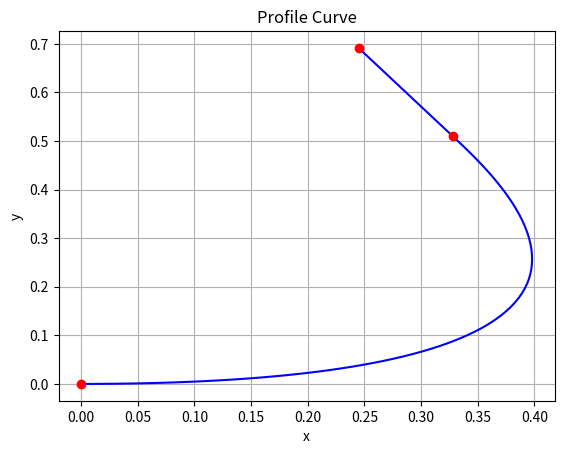

Recreate this plot in Python.
import numpy as np
from math import sin, cos, hypot, atan2, pi, floor
from scipy.optimize import minimize, NonlinearConstraint
from scipy.interpolate import CubicSpline
from scipy import integrate
import matplotlib.pyplot as plt

class Point:
    def __init__(self, x, y, phi):
        self.x = x
        self.y = y
        self.phi = phi
        
    def plot(self):
        plt.plot([self.x], [self.y], marker='o', color='red')

class SegmentSpecs:
    def __init__(self, length=None, angle=None, delta_x=None, delta_y=None):
        self.length = length
        self.angle = angle
        self.delta_x = delta_x
        self.delta_y = delta_y

# https://en.wikipedia.org/wiki/Curvature
# https://en.wikipedia.org/wiki/Arc_length
# https://en.wikipedia.org/wiki/Differentiable_curve#arc-length_parametrization
# https://en.wikipedia.org/wiki/Tangential_angle
class SegmentCurve:
    def __init__(self, c):
        self.set_c(c)

    @staticmethod
    def get_c_start(point, specs):
        # Normalize angle to a range of [-pi, pi]
        # https://stackoverflow.com/a/24234924
        def normalize_angle(x):
            return x - 2*pi*floor((x + pi)/(2*pi))
        
        # Calculate c for a line starting at the initial point with angle phi and length l
        def linear(phi, l):
            return [point.x, l*cos(phi), 0, 0, point.y, l*sin(phi), 0, 0]
        
        # Given: {dl, dphi}
        if (specs.length is not None) and (specs.angle is not None):
            return linear(point.phi + specs.angle, specs.length)

        # Given: {dl, dx}
        if (specs.length is not None) and (specs.delta_x is not None):
            dl_n = max(specs.length, abs(specs.delta_x))    # If dl < dx, use dx as length
            phi_n = normalize_angle(point.phi)
            alpha = acos(specs.delta_x/dl_n)
            
            if phi_n >= 0:
                if specs.delta_x >= 0:
                    return linear(alpha, specs.length)
                else:
                    return linear(pi - alpha, specs.length)
            else:
                if specs.delta_x >= 0:
                    return linear(-alpha, specs.length)
                else:
                    return linear(alpha - pi, specs.length)
        
        # Given: {dl, dy}
        if (specs.length is not None) and (specs.delta_y is not None):
            dl_n = max(specs.length, abs(specs.delta_y))    # If dl < dy, use dy as length
            phi_n = normalize_angle(point.phi)
            alpha = acos(specs.delta_y/dl_n)
            
            if phi_n >= -pi/2 and phi_n < pi/2:
                if specs.delta_y >= 0:
                    return linear(pi/2 - alpha, specs.length)
                else:
                    return linear(-pi/2 + alpha, specs.length)
            else:
                if specs.delta_y >= 0:
                    return linear(pi/2 + alpha, specs.length)
                else:
                    return linear(-pi/2 - alpha, specs.length)
        
        # Given: {dphi, dx}
        if (specs.angle is not None) and (specs.delta_x is not None):
            if specs.delta_x >= 0:
                return linear(0, specs.delta_x)
            else:
                return linear(pi, -specs.delta_x)
        
        # Given: {dphi, dy}
        if (specs.angle is not None) and (specs.delta_y is not None):
            if specs.delta_y >= 0:
                return linear(pi/2, specs.delta_y)
            else:
                return linear(-pi/2, -specs.delta_y)
            
        # Given: {dx, dy}
        if (specs.delta_x is not None) and (specs.delta_y is not None):
            return linear(atan2(specs.delta_y, specs.delta_x), hypot(specs.delta_x, specs.delta_y))

        # Fallback
        return linear(point.phi, 1)

    def get_c(self):
        return [*self.cx, *self.cy]
    
    def set_c(self, c):
        self.cx = c[:len(c)//2]    # First half or list
        self.cy = c[len(c)//2:]    # Second half of list

    # x coordinate
    def x(self, t):
        return self.cx[0] + t*(self.cx[1] + t*(self.cx[2] + t*self.cx[3]))
    
    # y coordinate
    def y(self, t):
        return self.cy[0] + t*(self.cy[1] + t*(self.cy[2] + t*self.cy[3]))

    # Orientation angle in [-PI, PI]
    def phi(self, t):
        return atan2(self.dydt(t), self.dxdt(t))

    # Total length of the curve
    def length(self):
        return integrate.quad(lambda t: hypot(self.dxdt(t), self.dydt(t)), 0, 1)[0]

    # Total angular change of the curve, not necessarily in [-PI, PI]
    def angle(self):
        return integrate.quad(lambda t: (self.dxdt(t)*self.dydt2(t) - self.dydt(t)*self.dxdt2(t))/(self.dxdt(t)**2 + self.dydt(t)**2), 0, 1)[0]

    # Integral of the squared curvature
    def energy(self):
        #return integrate.quad(lambda t: (self.k(t)**2)*self.dldt(t), 0, 1)[0]
        return integrate.quad(lambda t: (self.dxdt(t)*self.dydt2(t) - self.dydt(t)*self.dxdt2(t))**2/(self.dxdt(t)**2 + self.dydt(t)**2)**2.5, 0, 1)[0]

    # Derivatives (private)
    
    def dxdt(self, t):
        return self.cx[1] + t*(2*self.cx[2] + 3*t*self.cx[3])
        
    def dydt(self, t):
        return self.cy[1] + t*(2*self.cy[2] + 3*t*self.cy[3])

    def dxdt2(self, t):
        return 2*self.cx[2] + 6*self.cx[3]*t
        
    def dydt2(self, t):
        return 2*self.cy[2] + 6*self.cy[3]*t

    def plot(self):
        x, y = [], []
        for t in np.linspace(0, 1, 100):
            x.append(self.x(t))
            y.append(self.y(t))
        plt.plot(x, y, color='blue')
        plt.plot([x[ 0]], [y[ 0]], marker='o', color='red')
        plt.plot([x[-1]], [y[-1]], marker='o', color='red')

class ProfileCurve:
    def __init__(self, segment_specs):
        self.segments = []
        startpoint = Point(x=0.0, y=0.0, phi=0.0)
        
        point = startpoint
        for specs in segment_specs:
            segment = ProfileCurve.optimize_local(point, specs)
            point = Point(x=segment.x(1), y=segment.y(1), phi=segment.phi(1))
            self.segments.append(segment)
     
        # Mapping of the optimization variables
        def get_x():
            x = []
            for segment in self.segments:
                x.extend(segment.get_c())
            return x
        
        def set_x(x):
            for i in range(len(self.segments)):
                n = len(self.segments[i].get_c())
                self.segments[i].set_c(x[n*i : n*i+n])

        # Objective function: Sum of all segment energies
        def f(x):
            set_x(x)
            return sum(segment.energy() for segment in self.segments)
       
        # Constraint function
        # Given by the specified curve points
        def g(x):
            set_x(x)
            result = []

            # Constraints for segment interconnection
            # Todo: Make dependent on initial point
            result.append(self.segments[0].x(0) - startpoint.x)
            result.append(self.segments[0].y(0) - startpoint.y)
            result.append(self.segments[0].phi(0) - startpoint.phi)
            
            for i in range(len(self.segments) - 1):
                segment0 = self.segments[i]
                segment1 = self.segments[i+1]

                # Position          
                result.append(segment1.x(0) - segment0.x(1))
                result.append(segment1.y(0) - segment0.y(1))
                
                # First derivative
                result.append(segment1.dxdt(0) - segment0.dxdt(1))
                result.append(segment1.dydt(0) - segment0.dydt(1))
                
                # Second derivative
                result.append(segment1.dxdt2(0) - segment0.dxdt2(1))
                result.append(segment1.dydt2(0) - segment0.dydt2(1))                
                
            # Constraints for segment properties
            for i in range(len(self.segments)):
                segment = self.segments[i]
                specs = segment_specs[i]
                
                if specs.length is not None:
                    result.append(segment.length() - specs.length)
                if specs.angle is not None:
                    result.append(segment.angle() - specs.angle)
                if specs.delta_x is not None:
                    result.append(segment.x(1) - segment.x(0) - specs.delta_x)
                if specs.delta_y is not None:
                    result.append(segment.y(1) - segment.y(0) - specs.delta_y)
            
            return result
        
        result = minimize(f, get_x(), constraints=NonlinearConstraint(g, 0, 0), method='SLSQP')
        set_x(result.x)
        
        self.parametrization = self.calculate_parametrization(1000)    # Magic
        
        #print("Function value: {}".format(f(result.x)))
        #print("Min violation: {}".format(min(g(result.x))))
        #print("Max violation: {}".format(max(g(result.x))))
        #print("g(x): {}".format(g(result.x)))

    # Determines segment curve that starts at point and fulfills the constraints given by spec
    @staticmethod
    def optimize_local(point, specs):
        def f(c):
            segment = SegmentCurve(c)
            return segment.energy()
                
        def g(c):
            segment = SegmentCurve(c)
            result = []
                
            # Constraints for starting point
            result.append(segment.phi(0) - point.phi)
            result.append(segment.x(0) - point.x)
            result.append(segment.y(0) - point.y)
                
            # Constraints for segment properties
            if specs.length is not None:
                result.append(segment.length() - specs.length)
            if specs.angle is not None:
                result.append(segment.angle() - specs.angle)
            if specs.delta_x is not None:
                result.append(segment.x(1) - segment.x(0) - specs.delta_x)
            if specs.delta_y is not None:
                result.append(segment.y(1) - segment.y(0) - specs.delta_y)
                    
            return result;
        
        c_start = SegmentCurve.get_c_start(point, specs)
        result = minimize(f, c_start, constraints=NonlinearConstraint(g, 0, 0), method='SLSQP')
        return SegmentCurve(result.x)
    
    def length(self):
        return self.parametrization.x[-1]
    
    def x(self, l):
        t = self.parametrization(l)
        n = len(self.segments)
        i = min(floor(n*t), n-1)
        return self.segments[i].x(n*t - i)
    
    def y(self, l):
        t = self.parametrization(l)
        n = len(self.segments)
        i = min(floor(n*t), n-1)
        return self.segments[i].y(n*t - i)
    
    def phi(self, l):
        t = self.parametrization(l)
        n = len(self.segments)
        i = min(floor(n*t), n-1)
        return self.segments[i].phi(n*t - i)

    # Returns a function t(l) that mapps arc length l to the curve parameter t in [0, 1]
    def calculate_parametrization(self, n):
        def dldt(t):
            n = len(self.segments)
            i = min(floor(n*t), n-1)
            return n*hypot(self.segments[i].dxdt(n*t - i), self.segments[i].dydt(n*t - i))
            
        t = np.linspace(0, 1, n)
        l = [0]*n

        # Integration by Simpson-method.
        for i in range(1, len(t)):
            l[i] = l[i-1] + (t[i] - t[i-1])/6.0*(dldt(t[i-1]) + 4.0*dldt((t[i] + t[i-1])/2.0) + dldt(t[i]))
               
        return CubicSpline(l, t)
    
    def plot(self):
        x, y = [], []
        for l in np.linspace(0, self.length(), 100):
            x.append(self.x(l))
            y.append(self.y(l))
        plt.plot(x, y, color='blue')
        
        plt.plot([self.segments[0].x(0)], [self.segments[0].y(0)], marker='o', color='red')
        for segment in self.segments:
            plt.plot([segment.x(1)], [segment.y(1)], marker='o', color='red')
            


#point = Point(x=0.0, y=0.0, phi=0.0)
#specs = SegmentSpecs(delta_x=1.0, delta_y=1.0)
#curve = ProfileCurve.optimize_local(point, specs)

#
#curve = SegmentCurve([0, 1, 0, 0, 0, 0, 10, 0])
#print(curve.energy())

## Test {dl, dphi}
#curve = ProfileCurve([
#    SegmentSpecs(length=1.0, angle=-0.2),
#    SegmentSpecs(length=1.0, angle=0.2),
#    SegmentSpecs(length=0.4, angle=0.9),
#    SegmentSpecs(length=0.2, angle=0.5),
#])

curve = ProfileCurve([
    SegmentSpecs(length=0.8, angle=2.0),
    SegmentSpecs(length=0.2)
])

print(curve.length())

#print(curve.segments[0].k(0.0))
#print(curve.segments[0].k(0.5))
#print(curve.segments[0].energy())
#print(curve.segments[0].length())

# Create plot

plt.title('Profile Curve')
plt.xlabel('x')
plt.ylabel('y')
curve.plot()
plt.grid()
plt.show()


#def get_bezier_points(point, length, angle):
#    
#    l = length/3
#    a = angle/4
#    
#    b0 = [point.x, point.x]
#    b1 = [b0[0] + l*cos(point.phi + 1*a), b0[1] + l*sin(point.phi + 1*a)]
#    b2 = [b1[0] + l*cos(point.phi + 2*a), b1[1] + l*sin(point.phi + 2*a)]
#    b3 = [b2[0] + l*cos(point.phi + 3*a), b2[1] + l*sin(point.phi + 3*a)]
#
#    return (b0, b1, b2, b3)
#
#point = Point(x=0.0, y=0.0, phi=0.0)
#specs = SegmentSpecs(length=None, angle=0.2*pi, delta_x=1.0, delta_y=1.0)
#(b0, b1, b2, b3) = get_bezier_points(point, 3.0, 2*pi)
#plt.plot([b0[0], b1[0], b2[0], b3[0]], [b0[1], b1[1], b2[1], b3[1]], color='red')
#curve = SegmentCurve.from_bezier_points(b0, b1, b2, b3)
#
#    @staticmethod
#    def from_bezier_points(b0, b1, b2, b3):
#        cx0 = b0[0]
#        cy0 = b0[1]
#        
#        cx1 = -3*b0[0] + 3*b1[0]
#        cy1 = -3*b0[1] + 3*b1[1]
#
#        cx2 = 3*b0[0] - 6*b1[0] + 3*b2[0]
#        cy2 = 3*b0[1] - 6*b1[1] + 3*b2[1]
#
#        cx3 = -b0[0] + 3*b1[0] - 3*b2[0] + b3[0]
#        cy3 = -b0[1] + 3*b1[1] - 3*b2[1] + b3[1]
#
#        return SegmentCurve([cx0, cx1, cx2, cx3, cy0, cy1, cy2, cy3])
